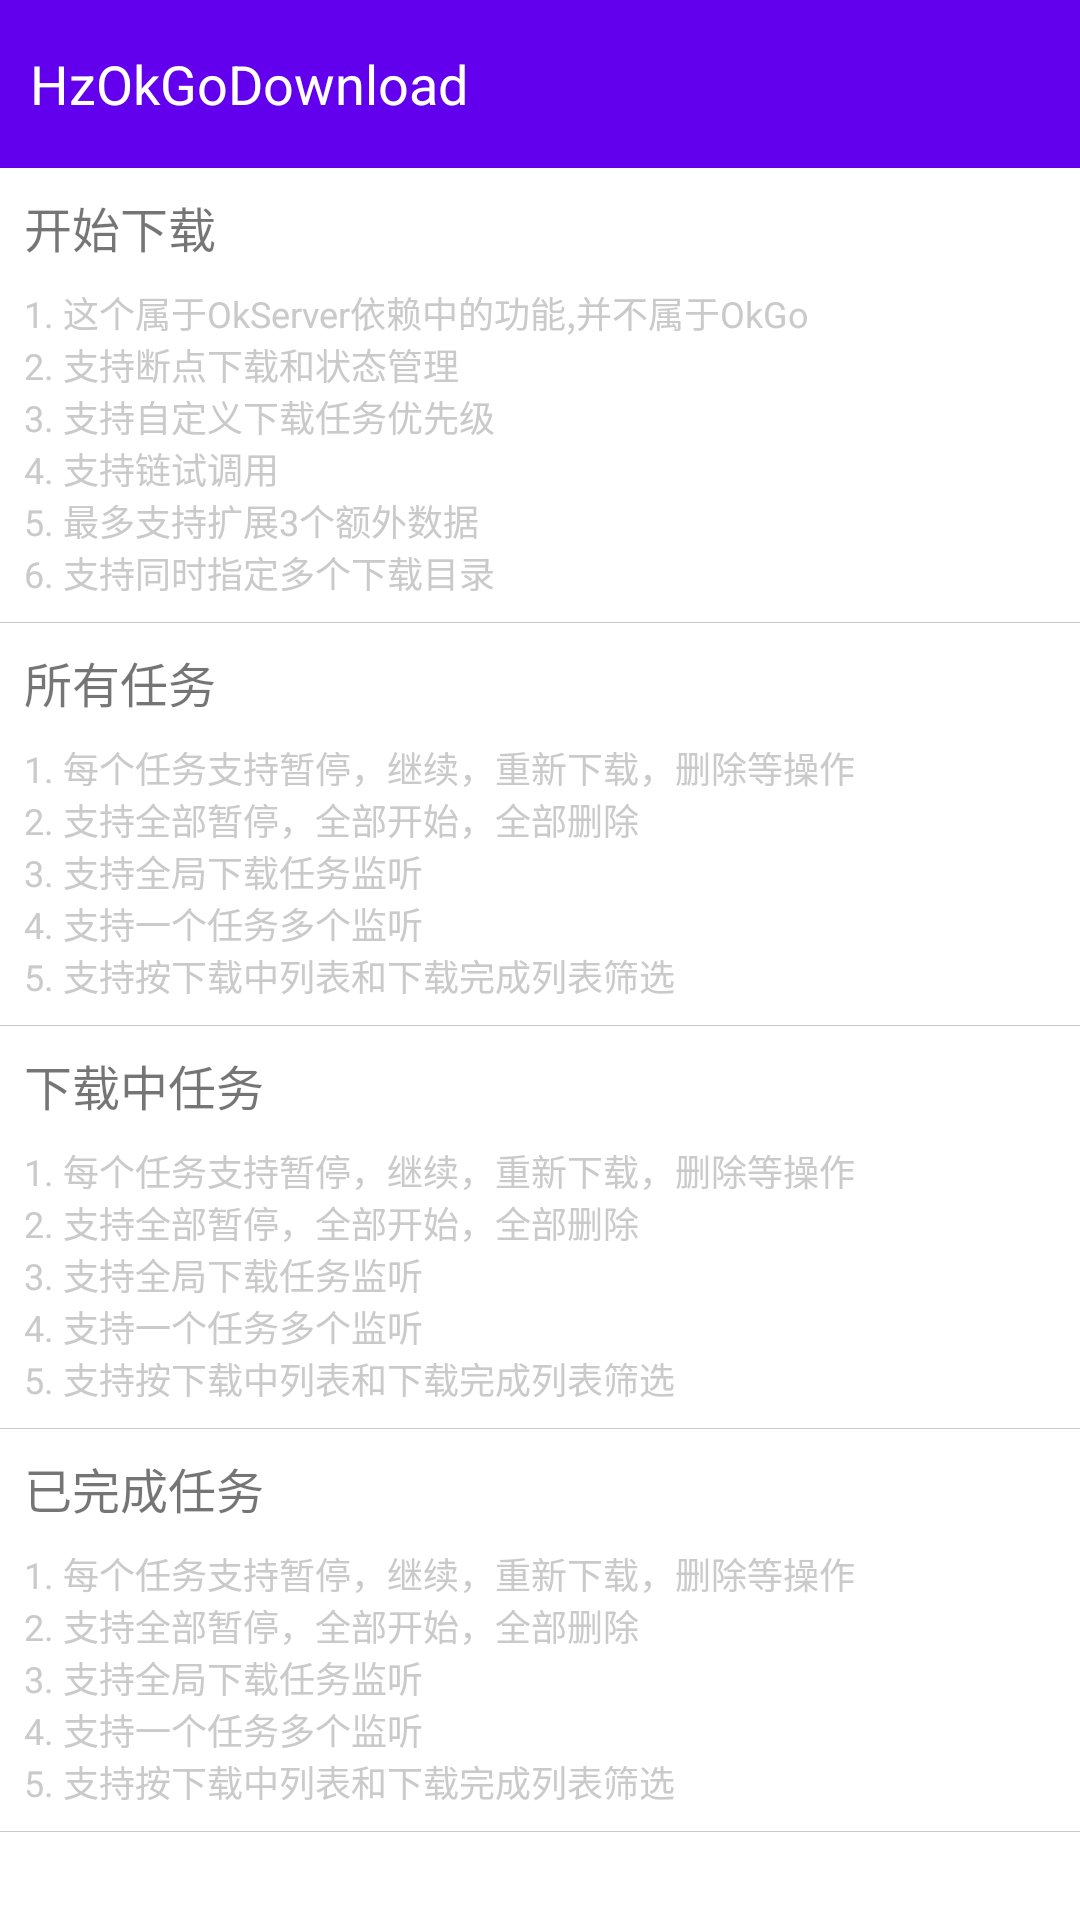

Android layout source for this screen:
<!-- AndroidManifest.xml: application theme AppTheme -->
<!-- res/layout/activity_main.xml -->
<?xml version="1.0" encoding="utf-8"?>
<LinearLayout
    xmlns:android="http://schemas.android.com/apk/res/android"
    android:id="@+id/activity_main"
    android:layout_width="match_parent"
    android:layout_height="match_parent"
    android:background="@color/white"
    android:orientation="vertical">

    <TextView
        android:layout_width="match_parent"
        android:layout_height="56dp"
        android:background="@color/colorPrimary"
        android:gravity="center_vertical"
        android:paddingLeft="10dp"
        android:text="@string/app_name"
        android:textColor="@color/white"
        android:textSize="18sp"/>

    <ScrollView
        android:layout_width="match_parent"
        android:layout_height="match_parent">

        <LinearLayout
            android:layout_width="match_parent"
            android:layout_height="wrap_content"
            android:orientation="vertical">

            <LinearLayout
                android:id="@+id/startDown"
                android:onClick="onClick"
                android:layout_width="match_parent"
                android:layout_height="wrap_content"
                android:background="@drawable/selector_bg"
                android:orientation="vertical">

                <TextView
                    android:layout_width="wrap_content"
                    android:layout_height="wrap_content"
                    android:paddingLeft="8dp"
                    android:paddingTop="8dp"
                    android:text="@string/t1"
                    android:textSize="16sp"/>

                <TextView
                    android:layout_width="wrap_content"
                    android:layout_height="wrap_content"
                    android:padding="8dp"
                    android:text="@string/t1_desc"
                    android:textColor="#cacaca"
                    android:textSize="12sp"/>

            </LinearLayout>

            <View
                android:layout_width="match_parent"
                android:layout_height="1px"
                android:background="#cacaca"/>

            <LinearLayout
                android:id="@+id/allDownloadss"
                android:onClick="onClick"
                android:layout_width="match_parent"
                android:layout_height="wrap_content"
                android:background="@drawable/selector_bg"
                android:orientation="vertical">

                <TextView
                    android:layout_width="wrap_content"
                    android:layout_height="wrap_content"
                    android:paddingLeft="8dp"
                    android:paddingTop="8dp"
                    android:text="@string/t2"
                    android:textSize="16sp"/>

                <TextView
                    android:layout_width="wrap_content"
                    android:layout_height="wrap_content"
                    android:padding="8dp"
                    android:text="@string/t_desc"
                    android:textColor="#cacaca"
                    android:textSize="12sp"/>

            </LinearLayout>

            <View
                android:layout_width="match_parent"
                android:layout_height="1px"
                android:background="#cacaca"/>

            <LinearLayout
                android:id="@+id/downloads"
                android:onClick="onClick"
                android:layout_width="match_parent"
                android:layout_height="wrap_content"
                android:background="@drawable/selector_bg"
                android:orientation="vertical">

                <TextView
                    android:layout_width="wrap_content"
                    android:layout_height="wrap_content"
                    android:paddingLeft="8dp"
                    android:paddingTop="8dp"
                    android:text="@string/t3"
                    android:textSize="16sp"/>

                <TextView
                    android:layout_width="wrap_content"
                    android:layout_height="wrap_content"
                    android:padding="8dp"
                    android:text="@string/t_desc"
                    android:textColor="#cacaca"
                    android:textSize="12sp"/>

            </LinearLayout>

            <View
                android:layout_width="match_parent"
                android:layout_height="1px"
                android:background="#cacaca"/>

            <LinearLayout
                android:id="@+id/complete"
                android:onClick="onClick"
                android:layout_width="match_parent"
                android:layout_height="wrap_content"
                android:background="@drawable/selector_bg"
                android:orientation="vertical">

                <TextView
                    android:layout_width="wrap_content"
                    android:layout_height="wrap_content"
                    android:paddingLeft="8dp"
                    android:paddingTop="8dp"
                    android:text="@string/t4"
                    android:textSize="16sp"/>

                <TextView
                    android:layout_width="wrap_content"
                    android:layout_height="wrap_content"
                    android:padding="8dp"
                    android:text="@string/t_desc"
                    android:textColor="#cacaca"
                    android:textSize="12sp"/>

            </LinearLayout>

            <View
                android:layout_width="match_parent"
                android:layout_height="1px"
                android:background="#cacaca"/>

        </LinearLayout>

    </ScrollView>

</LinearLayout>
<!-- resources referenced by this layout -->
<resources>
  <!-- drawable selector_bg (drawable) -->
  <?xml version="1.0" encoding="utf-8"?>
  <selector xmlns:android="http://schemas.android.com/apk/res/android">
  	 
      <item android:drawable="@color/colorPrimary2" android:state_pressed="true"></item>
      <item android:drawable="@color/white"></item>
  
  </selector>
  <string name="app_name">"HzOkGoDownload "</string>
  <string name="t1">开始下载</string>
  <string name="t1_desc">"1. 这个属于OkServer依赖中的功能,并不属于OkGo\n2. 支持断点下载和状态管理\n3. 支持自定义下载任务优先级\n4. 支持链试调用\n5. 最多支持扩展3个额外数据\n6. 支持同时指定多个下载目录"</string>
  <string name="t2">所有任务</string>
  <string name="t3">下载中任务</string>
  <string name="t4">已完成任务</string>
  <string name="t_desc">"1. 每个任务支持暂停，继续，重新下载，删除等操作\n2. 支持全部暂停，全部开始，全部删除\n3. 支持全局下载任务监听\n4. 支持一个任务多个监听\n5. 支持按下载中列表和下载完成列表筛选"</string>
  <style name="AppTheme" parent="Theme.AppCompat.Light.DarkActionBar">
          
          <item name="colorPrimary">@color/colorPrimary</item>
          <item name="colorPrimaryDark">@color/colorPrimaryDark</item>
          <item name="android:textColorPrimary">@color/white</item>
          <item name="colorAccent">@color/colorPrimary</item>
          <item name="android:navigationBarColor">@color/colorPrimary</item>
  
          <item name="android:windowActionBar">false</item>
          <item name="android:windowNoTitle">true</item>
          <item name="windowActionBar">false</item>
          <item name="windowNoTitle">true</item>
      </style>
  <!-- not gathered from this repository: default colours our renderer supplied (Android Studio template values) -->
  <color name="white">#FFFFFFFF</color>
  <color name="colorPrimary">#FF6200EE</color>
  <color name="colorPrimaryDark">#FF3700B3</color>
</resources>
